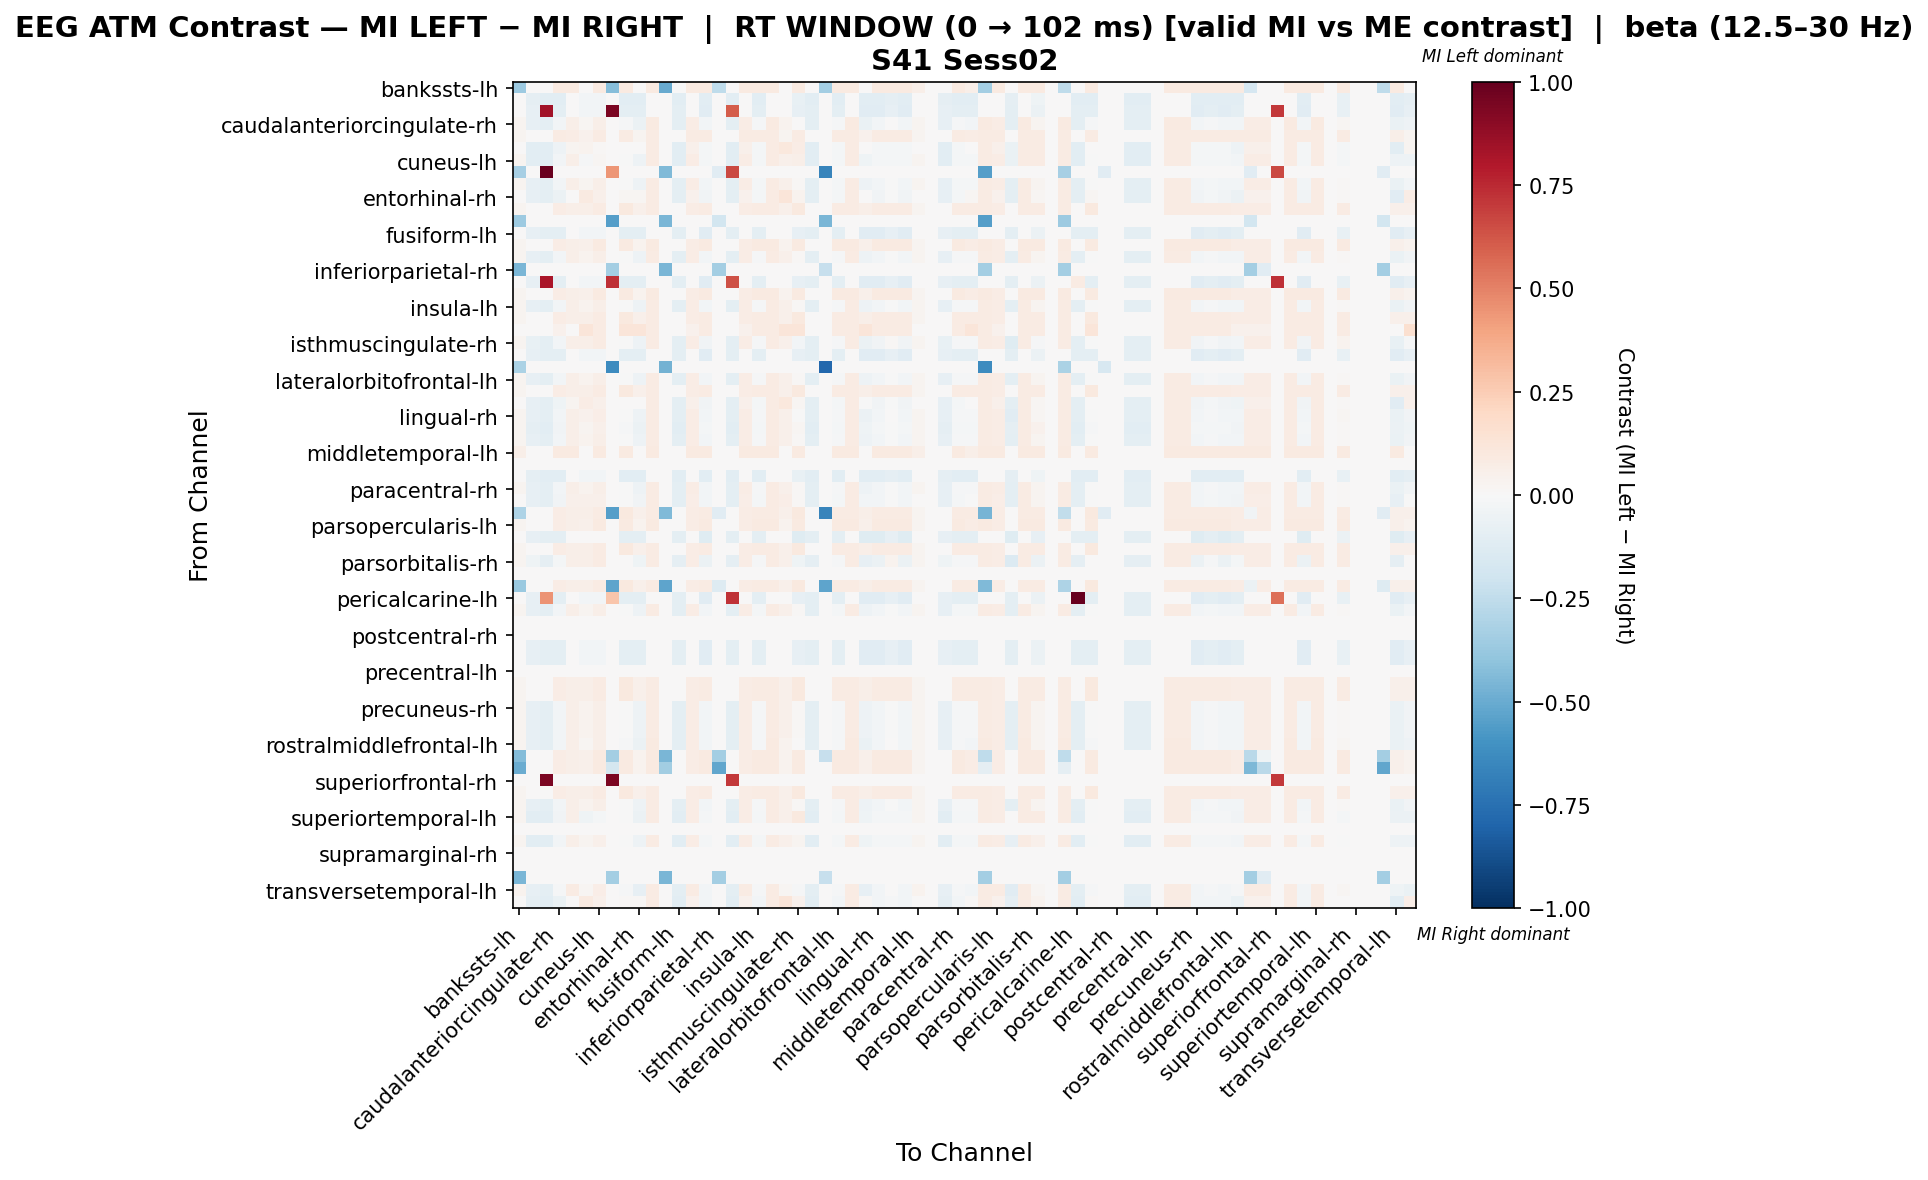

The file beside this chart, header and first rows:
, bankssts-lh, bankssts-rh, caudalanteriorcingulate-lh, caudalanteriorcingulate-rh, caudalmiddlefrontal-lh, caudalmiddlefrontal-rh, cuneus-lh, cuneus-rh, entorhinal-lh, entorhinal-rh, frontalpole-lh, frontalpole-rh, fusiform-lh, fusiform-rh, inferiorparietal-lh, inferiorparietal-rh, inferiortemporal-lh, inferiortemporal-rh, insula-lh, insula-rh, isthmuscingulate-lh, isthmuscingulate-rh, lateraloccipital-lh
bankssts-lh, -0.3649, 0.0, 0.0, 0.08677, 0.08677, 0.0, 0.08677, -0.4227, 0.08677, 0.0, 0.08677, -0.5073, 0.0, 0.08677, 0.08677, -0.2536, 0.0, 0.08677, 0.08677, 0.08677, 0.0, 0.08677, 0.0
bankssts-rh, 0.0, -0.08911, -0.104, -0.104, 0.0, -0.0297, -0.0297, 0.0, -0.104, -0.104, 0.0, 0.0, -0.104, 0.0, -0.104, 0.0, -0.104, 0.0, -0.104, 0.0, 0.0, -0.07426, -0.104
caudalanteriorcingulate-lh, 0.0, -0.08491, 0.843, -0.09906, 0.0, -0.0283, -0.0283, 0.942, -0.09906, -0.09906, 0.0, 0.0, -0.09906, 0.0, -0.1132, 0.0, 0.6075, 0.0, -0.09906, 0.0, 0.0, -0.08491, -0.09906
caudalanteriorcingulate-rh, 0.0247, -0.08491, -0.09906, -0.02496, 0.06174, 0.02109, 0.05814, 0.0, -0.01261, -0.06201, 0.08644, 0.0, -0.09906, 0.07409, -0.02676, 0.0, -0.09906, 0.07409, -0.01261, 0.08644, 0.03705, 0.001537, -0.09906
caudalmiddlefrontal-lh, 0.02818, 0.0, 0.0, 0.08454, 0.07045, 0.04227, 0.08454, 0.0, 0.08454, 0.02818, 0.08454, 0.0, 0.0, 0.08454, 0.08454, 0.0, 0.0, 0.08454, 0.08454, 0.08454, 0.02818, 0.08454, 0.0
caudalmiddlefrontal-rh, 0.0, -0.102, -0.102, -0.04879, 0.02659, 0.03838, 0.01179, 0.0, 0.004386, 0.004386, 0.07977, 0.0, -0.102, 0.05318, -0.0222, 0.0, -0.102, 0.05318, -0.0222, 0.07977, 0.1064, 0.07237, -0.102
cuneus-lh, 0.02389, -0.102, -0.102, -0.0303, 0.05973, -0.008252, 0.01564, 0.0, -0.006404, -0.05419, 0.08362, 0.0, -0.102, 0.07168, -0.01835, 0.0, -0.102, 0.07168, -0.01835, 0.08362, 0.04779, 0.06158, -0.102
cuneus-rh, -0.3297, 0.0, 0.9892, 0.0, 0.0, 0.0, 0.0, 0.4396, 0.0, 0.0, 0.0, -0.4396, 0.0, 0.0, 0.0, -0.1099, 0.6594, 0.0, 0.0, 0.0, 0.0, 0.0, 0.0
entorhinal-lh, 0.02381, -0.08491, -0.09906, -0.02764, 0.05952, 0.03121, 0.05502, 0.0, -0.003831, -0.05144, 0.08332, 0.0, -0.09906, 0.07142, -0.02989, 0.0, -0.09906, 0.07142, -0.01573, 0.08332, 0.04761, 0.01032, -0.09906
entorhinal-rh, 0.0, -0.08491, -0.09906, -0.05933, 0.0, 0.09087, 0.05115, 0.0, 0.02012, 0.02012, 0.07945, 0.0, -0.09906, 0.03972, -0.03376, 0.0, -0.09906, 0.03972, -0.01961, 0.07945, 0.1192, 0.03427, -0.09906
frontalpole-lh, 0.02389, 0.0, 0.0, 0.07168, 0.05973, 0.05973, 0.08362, 0.0, 0.09557, 0.04779, 0.08362, 0.0, 0.0, 0.07168, 0.08362, 0.0, 0.0, 0.07168, 0.08362, 0.08362, 0.04779, 0.09557, 0.0
frontalpole-rh, -0.3664, 0.0, 0.0, 0.0, 0.0, 0.0, 0.0, -0.5495, 0.0, 0.0, 0.0, -0.4579, 0.0, 0.0, 0.0, -0.1832, 0.0, 0.0, 0.0, 0.0, 0.0, 0.0, 0.0
fusiform-lh, 0.0, -0.08491, -0.09906, -0.09906, 0.0, -0.0283, -0.0283, 0.0, -0.09906, -0.09906, 0.0, 0.0, -0.09906, 0.0, -0.1132, 0.0, -0.09906, 0.0, -0.09906, 0.0, 0.0, -0.08491, -0.09906
fusiform-rh, 0.0247, 0.0, 0.0, 0.07409, 0.06174, 0.0494, 0.08644, 0.0, 0.08644, 0.03705, 0.08644, 0.0, 0.0, 0.07409, 0.08644, 0.0, 0.0, 0.07409, 0.08644, 0.08644, 0.03705, 0.08644, 0.0
inferiorparietal-lh, 0.02389, -0.08491, -0.09906, -0.02738, 0.05973, 0.03143, 0.05532, 0.0, -0.003486, -0.05127, 0.08362, 0.0, -0.09906, 0.07168, -0.02958, 0.0, -0.09906, 0.07168, -0.01543, 0.08362, 0.04779, 0.01066, -0.09906
inferiorparietal-rh, -0.4548, 0.0, 0.0, 0.0, 0.0, 0.0, 0.0, -0.3411, 0.0, 0.0, 0.0, -0.4548, 0.0, 0.0, 0.0, -0.3411, 0.0, 0.0, 0.0, 0.0, 0.0, 0.0, 0.0
inferiortemporal-lh, 0.0, -0.08491, 0.8168, -0.09906, 0.0, -0.0283, -0.0283, 0.7327, -0.09906, -0.09906, 0.0, 0.0, -0.09906, 0.0, -0.1132, 0.0, 0.6336, 0.0, -0.09906, 0.0, 0.0, -0.08491, -0.09906
inferiortemporal-rh, 0.0247, 0.0, 0.0, 0.07409, 0.06174, 0.0494, 0.08644, 0.0, 0.08644, 0.03705, 0.08644, 0.0, 0.0, 0.07409, 0.08644, 0.0, 0.0, 0.07409, 0.08644, 0.08644, 0.03705, 0.08644, 0.0
insula-lh, 0.02389, -0.08491, -0.09906, -0.02738, 0.05973, 0.03143, 0.05532, 0.0, -0.003486, -0.05127, 0.08362, 0.0, -0.09906, 0.07168, -0.02958, 0.0, -0.09906, 0.07168, -0.01543, 0.08362, 0.04779, 0.01066, -0.09906
insula-rh, 0.02389, 0.0, 0.0, 0.07168, 0.05973, 0.05973, 0.08362, 0.0, 0.09557, 0.04779, 0.08362, 0.0, 0.0, 0.07168, 0.08362, 0.0, 0.0, 0.07168, 0.08362, 0.08362, 0.04779, 0.09557, 0.0
isthmuscingulate-lh, 0.0, 0.0, 0.0, 0.03972, 0.0, 0.1192, 0.07945, 0.0, 0.1192, 0.1192, 0.07945, 0.0, 0.0, 0.03972, 0.07945, 0.0, 0.0, 0.03972, 0.07945, 0.07945, 0.1192, 0.1192, 0.0
isthmuscingulate-rh, 0.02381, -0.07273, -0.09698, -0.02556, 0.05952, 0.05952, 0.08332, 0.0, -0.00175, -0.04936, 0.08332, 0.0, -0.09698, 0.07142, -0.0379, 0.0, -0.09698, 0.07142, -0.01365, 0.08332, 0.04761, -0.02599, -0.09698
lateraloccipital-lh, 0.0, -0.08491, -0.09906, -0.09906, 0.0, -0.0283, -0.0283, 0.0, -0.09906, -0.09906, 0.0, 0.0, -0.09906, 0.0, -0.1132, 0.0, -0.09906, 0.0, -0.09906, 0.0, 0.0, -0.08491, -0.09906
lateraloccipital-rh, -0.314, 0.0, 0.0, 0.0, 0.0, 0.0, 0.0, -0.628, 0.0, 0.0, 0.0, -0.471, 0.0, 0.0, 0.0, 0.0, 0.0, 0.0, 0.0, 0.0, 0.0, 0.0, 0.0
lateralorbitofrontal-lh, 0.02389, -0.08491, -0.09906, -0.02738, 0.05973, 0.03143, 0.05532, 0.0, -0.003486, -0.05127, 0.08362, 0.0, -0.09906, 0.07168, -0.02958, 0.0, -0.09906, 0.07168, -0.01543, 0.08362, 0.04779, 0.01066, -0.09906
lateralorbitofrontal-rh, 0.02389, 0.0, 0.0, 0.07168, 0.05973, 0.05973, 0.08362, 0.0, 0.09557, 0.04779, 0.08362, 0.0, 0.0, 0.07168, 0.08362, 0.0, 0.0, 0.07168, 0.08362, 0.08362, 0.04779, 0.09557, 0.0
lingual-lh, 0.0, -0.08491, -0.09906, -0.04588, 0.02659, 0.07806, 0.05147, 0.0, 0.007304, 0.007304, 0.07977, 0.0, -0.09906, 0.05318, -0.03344, 0.0, -0.09906, 0.05318, -0.01929, 0.07977, 0.1064, 0.02145, -0.09906
lingual-rh, 0.02389, -0.08202, -0.09842, -0.02675, 0.05973, 0.04333, 0.06722, 0.0, -0.002853, -0.05064, 0.08362, 0.0, -0.09842, 0.07168, -0.0312, 0.0, -0.09842, 0.07168, -0.0148, 0.08362, 0.04779, -0.002853, -0.09842
medialorbitofrontal-lh, 0.02389, -0.08911, -0.104, -0.03229, 0.05973, 0.03003, 0.05392, 0.0, -0.008395, -0.05618, 0.08362, 0.0, -0.104, 0.07168, -0.02034, 0.0, -0.104, 0.07168, -0.02034, 0.08362, 0.04779, 0.02131, -0.104
medialorbitofrontal-rh, 0.02389, -0.08491, -0.09906, -0.02738, 0.05973, 0.03143, 0.05532, 0.0, -0.003486, -0.05127, 0.08362, 0.0, -0.09906, 0.07168, -0.02958, 0.0, -0.09906, 0.07168, -0.01543, 0.08362, 0.04779, 0.01066, -0.09906
middletemporal-lh, 0.05785, 0.0, 0.0, 0.08677, 0.08677, 0.0, 0.08677, 0.0, 0.08677, 0.0, 0.08677, 0.0, 0.0, 0.08677, 0.08677, 0.0, 0.0, 0.08677, 0.08677, 0.08677, 0.0, 0.08677, 0.0
middletemporal-rh, 0.0, 0.0, 0.0, 0.0, 0.0, 0.0, 0.0, 0.0, 0.0, 0.0, 0.0, 0.0, 0.0, 0.0, 0.0, 0.0, 0.0, 0.0, 0.0, 0.0, 0.0, 0.0, 0.0
paracentral-lh, 0.0, -0.08911, -0.104, -0.104, 0.0, -0.0297, -0.0297, 0.0, -0.104, -0.104, 0.0, 0.0, -0.104, 0.0, -0.104, 0.0, -0.104, 0.0, -0.104, 0.0, 0.0, -0.07426, -0.104
paracentral-rh, 0.02389, -0.08491, -0.09906, -0.02738, 0.05973, 0.03143, 0.05532, 0.0, -0.003486, -0.05127, 0.08362, 0.0, -0.09906, 0.07168, -0.02958, 0.0, -0.09906, 0.07168, -0.01543, 0.08362, 0.04779, 0.01066, -0.09906
parahippocampal-lh, 0.0, -0.08491, -0.09906, -0.03311, 0.04946, 0.05413, 0.05413, 0.0, -0.0001415, -0.03311, 0.08243, 0.0, -0.09906, 0.06594, -0.03078, 0.0, -0.09906, 0.06594, -0.01663, 0.08243, 0.06594, 0.01401, -0.09906
parahippocampal-rh, -0.3058, 0.0, 0.0, 0.07168, 0.05973, 0.05973, 0.08362, -0.5495, 0.09557, 0.04779, 0.08362, -0.4396, 0.0, 0.07168, 0.08362, -0.1099, 0.0, 0.07168, 0.08362, 0.08362, 0.04779, 0.09557, 0.0
parsopercularis-lh, 0.0247, 0.0, 0.0, 0.07409, 0.06174, 0.0494, 0.08644, 0.0, 0.08644, 0.03705, 0.08644, 0.0, 0.0, 0.07409, 0.08644, 0.0, 0.0, 0.07409, 0.08644, 0.08644, 0.03705, 0.08644, 0.0
parsopercularis-rh, 0.0, -0.0785, -0.09813, -0.09813, 0.0, 0.0, 0.0, 0.0, -0.09813, -0.09813, 0.0, 0.0, -0.09813, 0.0, -0.1178, 0.0, -0.09813, 0.0, -0.09813, 0.0, 0.0, -0.1178, -0.09813
parsorbitalis-lh, 0.02389, 0.0, 0.0, 0.07168, 0.05973, 0.05973, 0.08362, 0.0, 0.09557, 0.04779, 0.08362, 0.0, 0.0, 0.07168, 0.08362, 0.0, 0.0, 0.07168, 0.08362, 0.08362, 0.04779, 0.09557, 0.0
parsorbitalis-rh, 0.02389, -0.04644, -0.09288, -0.0212, 0.05973, 0.05973, 0.08362, 0.0, 0.002692, -0.04509, 0.08362, 0.0, -0.09288, 0.07168, -0.05569, 0.0, -0.09288, 0.07168, -0.009254, 0.08362, 0.04779, -0.04375, -0.09288
parstriangularis-lh, 0.0, 0.0, 0.0, 0.0, 0.0, 0.0, 0.0, 0.0, 0.0, 0.0, 0.0, 0.0, 0.0, 0.0, 0.0, 0.0, 0.0, 0.0, 0.0, 0.0, 0.0, 0.0, 0.0
parstriangularis-rh, -0.3718, 0.0, 0.0, 0.07168, 0.05973, 0.05973, 0.08362, -0.5275, 0.09557, 0.04779, 0.08362, -0.5275, 0.0, 0.07168, 0.08362, -0.1319, 0.0, 0.07168, 0.08362, 0.08362, 0.04779, 0.09557, 0.0
pericalcarine-lh, 0.0, -0.08491, 0.4505, -0.09906, 0.0, -0.0283, -0.0283, 0.2748, -0.09906, -0.09906, 0.0, 0.0, -0.09906, 0.0, -0.1132, 0.0, 0.7252, 0.0, -0.09906, 0.0, 0.0, -0.08491, -0.09906
pericalcarine-rh, 0.02381, -0.08491, -0.09906, -0.02764, 0.05952, 0.03121, 0.05502, 0.0, -0.003831, -0.05144, 0.08332, 0.0, -0.09906, 0.07142, -0.02989, 0.0, -0.09906, 0.07142, -0.01573, 0.08332, 0.04761, 0.01032, -0.09906
postcentral-lh, 0.0, 0.0, 0.0, 0.0, 0.0, 0.0, 0.0, 0.0, 0.0, 0.0, 0.0, 0.0, 0.0, 0.0, 0.0, 0.0, 0.0, 0.0, 0.0, 0.0, 0.0, 0.0, 0.0
postcentral-rh, 0.0, 0.0, 0.0, 0.0, 0.0, 0.0, 0.0, 0.0, 0.0, 0.0, 0.0, 0.0, 0.0, 0.0, 0.0, 0.0, 0.0, 0.0, 0.0, 0.0, 0.0, 0.0, 0.0
posteriorcingulate-lh, 0.0, -0.08491, -0.09906, -0.09906, 0.0, -0.0283, -0.0283, 0.0, -0.09906, -0.09906, 0.0, 0.0, -0.09906, 0.0, -0.1132, 0.0, -0.09906, 0.0, -0.09906, 0.0, 0.0, -0.08491, -0.09906
posteriorcingulate-rh, 0.0, -0.08491, -0.09906, -0.09906, 0.0, -0.0283, -0.0283, 0.0, -0.09906, -0.09906, 0.0, 0.0, -0.09906, 0.0, -0.1132, 0.0, -0.09906, 0.0, -0.09906, 0.0, 0.0, -0.08491, -0.09906
precentral-lh, 0.0, 0.0, 0.0, 0.0, 0.0, 0.0, 0.0, 0.0, 0.0, 0.0, 0.0, 0.0, 0.0, 0.0, 0.0, 0.0, 0.0, 0.0, 0.0, 0.0, 0.0, 0.0, 0.0
precentral-rh, 0.02389, 0.0, 0.0, 0.07168, 0.05973, 0.05973, 0.08362, 0.0, 0.09557, 0.04779, 0.08362, 0.0, 0.0, 0.07168, 0.08362, 0.0, 0.0, 0.07168, 0.08362, 0.08362, 0.04779, 0.09557, 0.0
precuneus-lh, 0.02389, 0.0, 0.0, 0.07168, 0.05973, 0.05973, 0.08362, 0.0, 0.09557, 0.04779, 0.08362, 0.0, 0.0, 0.07168, 0.08362, 0.0, 0.0, 0.07168, 0.08362, 0.08362, 0.04779, 0.09557, 0.0
precuneus-rh, 0.02389, -0.08491, -0.09906, -0.02738, 0.05973, 0.03143, 0.05532, 0.0, -0.003486, -0.05127, 0.08362, 0.0, -0.09906, 0.07168, -0.02958, 0.0, -0.09906, 0.07168, -0.01543, 0.08362, 0.04779, 0.01066, -0.09906
rostralanteriorcingulate-lh, 0.02389, -0.08491, -0.09906, -0.02738, 0.05973, 0.03143, 0.05532, 0.0, -0.003486, -0.05127, 0.08362, 0.0, -0.09906, 0.07168, -0.02958, 0.0, -0.09906, 0.07168, -0.01543, 0.08362, 0.04779, 0.01066, -0.09906
rostralanteriorcingulate-rh, 0.02389, -0.08491, -0.09906, -0.02738, 0.05973, 0.03143, 0.05532, 0.0, -0.003486, -0.05127, 0.08362, 0.0, -0.09906, 0.07168, -0.02958, 0.0, -0.09906, 0.07168, -0.01543, 0.08362, 0.04779, 0.01066, -0.09906
rostralmiddlefrontal-lh, 0.0247, -0.08491, -0.09906, -0.02496, 0.06174, 0.02109, 0.05814, 0.0, -0.01261, -0.06201, 0.08644, 0.0, -0.09906, 0.07409, -0.02676, 0.0, -0.09906, 0.07409, -0.01261, 0.08644, 0.03705, 0.001537, -0.09906
rostralmiddlefrontal-rh, -0.4301, 0.0, 0.0, 0.07409, 0.06174, 0.0494, 0.08644, -0.3411, 0.08644, 0.03705, 0.08644, -0.4548, 0.0, 0.07409, 0.08644, -0.3411, 0.0, 0.07409, 0.08644, 0.08644, 0.03705, 0.08644, 0.0
superiorfrontal-lh, -0.4959, 0.0, 0.0, 0.07409, 0.06174, 0.0494, 0.08644, -0.1735, 0.08644, 0.03705, 0.08644, -0.3471, 0.0, 0.07409, 0.08644, -0.5206, 0.0, 0.07409, 0.08644, 0.08644, 0.03705, 0.08644, 0.0
superiorfrontal-rh, 0.0, 0.0, 0.942, 0.0, 0.0, 0.0, 0.0, 0.942, 0.0, 0.0, 0.0, 0.0, 0.0, 0.0, 0.0, 0.0, 0.7065, 0.0, 0.0, 0.0, 0.0, 0.0, 0.0
superiorparietal-lh, 0.02389, 0.0, 0.0, 0.07168, 0.05973, 0.05973, 0.08362, 0.0, 0.09557, 0.04779, 0.08362, 0.0, 0.0, 0.07168, 0.08362, 0.0, 0.0, 0.07168, 0.08362, 0.08362, 0.04779, 0.09557, 0.0
superiorparietal-rh, 0.02389, -0.08491, -0.09906, -0.02738, 0.05973, 0.03143, 0.05532, 0.0, -0.003486, -0.05127, 0.08362, 0.0, -0.09906, 0.07168, -0.02958, 0.0, -0.09906, 0.07168, -0.01543, 0.08362, 0.04779, 0.01066, -0.09906
... 8 more rows
